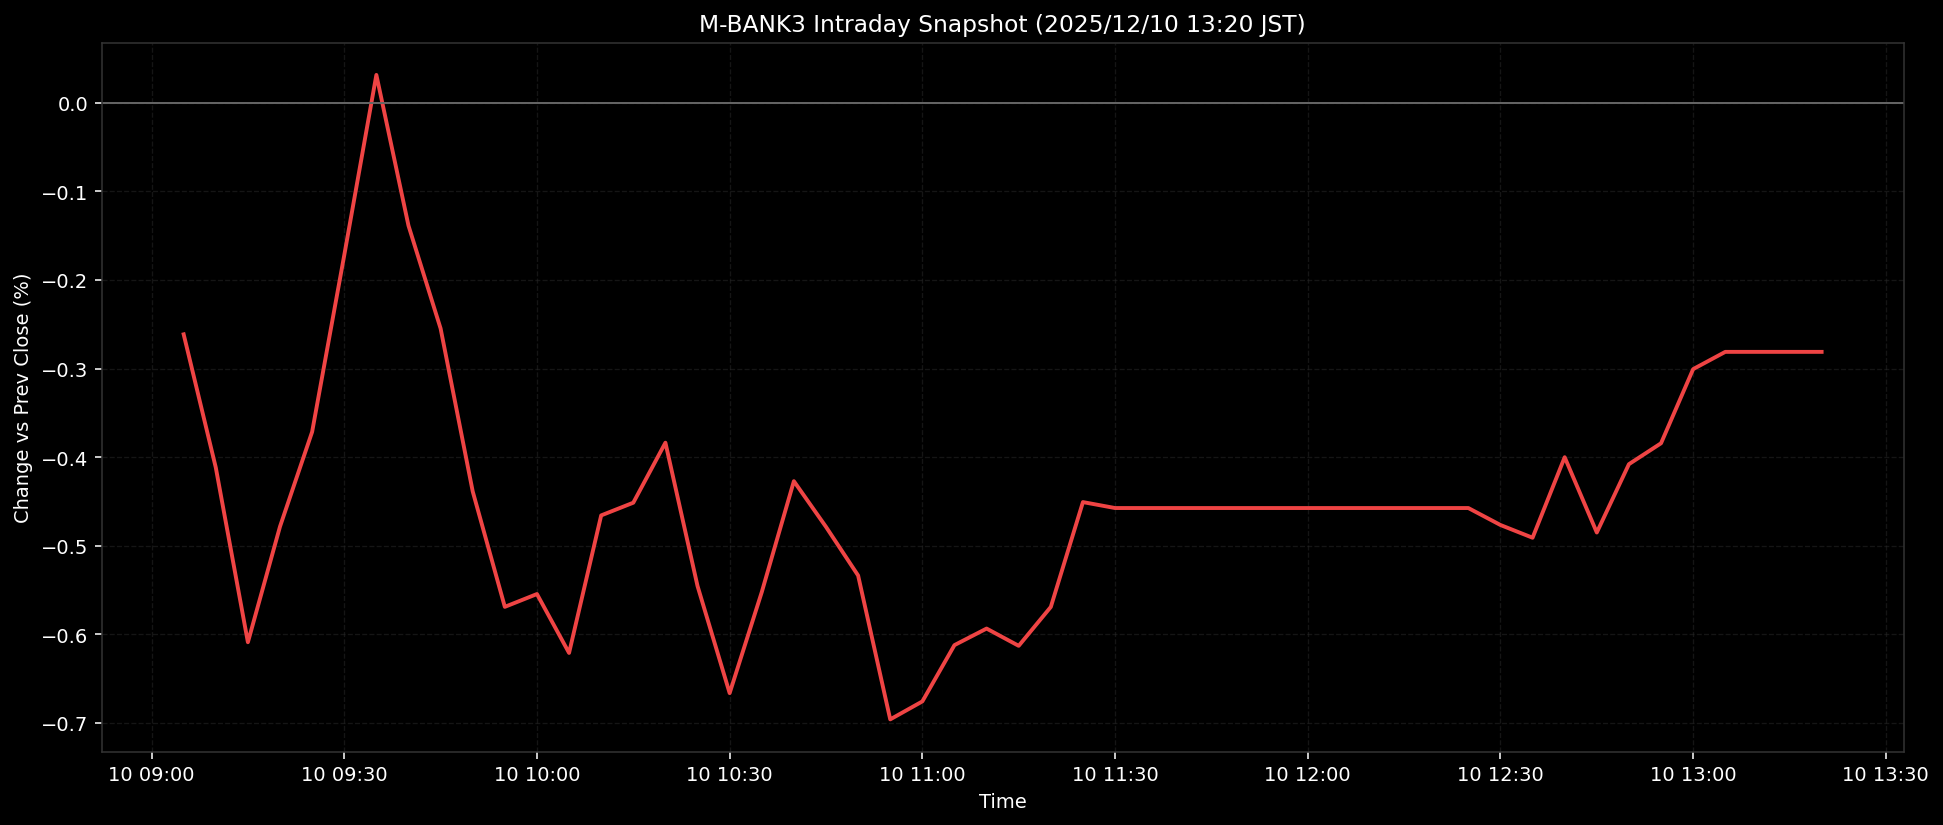

The table this chart was drawn from, first rows:
ts, pct
2025-12-10T09:05:00+0900, -0.2614
2025-12-10T09:10:00+0900, -0.4117
2025-12-10T09:15:00+0900, -0.6089
2025-12-10T09:20:00+0900, -0.4783
2025-12-10T09:25:00+0900, -0.3714
2025-12-10T09:30:00+0900, -0.1721
2025-12-10T09:35:00+0900, 0.0314
2025-12-10T09:40:00+0900, -0.1387
2025-12-10T09:45:00+0900, -0.2548
2025-12-10T09:50:00+0900, -0.4386
2025-12-10T09:55:00+0900, -0.5689
2025-12-10T10:00:00+0900, -0.5545
2025-12-10T10:05:00+0900, -0.6209
2025-12-10T10:10:00+0900, -0.4657
2025-12-10T10:15:00+0900, -0.4514
2025-12-10T10:20:00+0900, -0.3837
2025-12-10T10:25:00+0900, -0.5454
2025-12-10T10:30:00+0900, -0.6663
2025-12-10T10:35:00+0900, -0.5523
2025-12-10T10:40:00+0900, -0.4271
2025-12-10T10:45:00+0900, -0.4787
2025-12-10T10:50:00+0900, -0.5336
2025-12-10T10:55:00+0900, -0.6959
2025-12-10T11:00:00+0900, -0.6757
2025-12-10T11:05:00+0900, -0.6121
2025-12-10T11:10:00+0900, -0.5934
2025-12-10T11:15:00+0900, -0.6129
2025-12-10T11:20:00+0900, -0.569
2025-12-10T11:25:00+0900, -0.4507
2025-12-10T11:30:00+0900, -0.4574
2025-12-10T11:35:00+0900, -0.4574
2025-12-10T11:40:00+0900, -0.4574
2025-12-10T11:45:00+0900, -0.4574
2025-12-10T11:50:00+0900, -0.4574
2025-12-10T11:55:00+0900, -0.4574
2025-12-10T12:00:00+0900, -0.4574
2025-12-10T12:05:00+0900, -0.4574
2025-12-10T12:10:00+0900, -0.4574
2025-12-10T12:15:00+0900, -0.4574
2025-12-10T12:20:00+0900, -0.4574
2025-12-10T12:25:00+0900, -0.4574
2025-12-10T12:30:00+0900, -0.4766
2025-12-10T12:35:00+0900, -0.4909
2025-12-10T12:40:00+0900, -0.4001
2025-12-10T12:45:00+0900, -0.485
2025-12-10T12:50:00+0900, -0.4079
2025-12-10T12:55:00+0900, -0.3843
2025-12-10T13:00:00+0900, -0.3007
2025-12-10T13:05:00+0900, -0.2812
2025-12-10T13:10:00+0900, -0.2812
2025-12-10T13:15:00+0900, -0.2812
2025-12-10T13:20:00+0900, -0.2812
